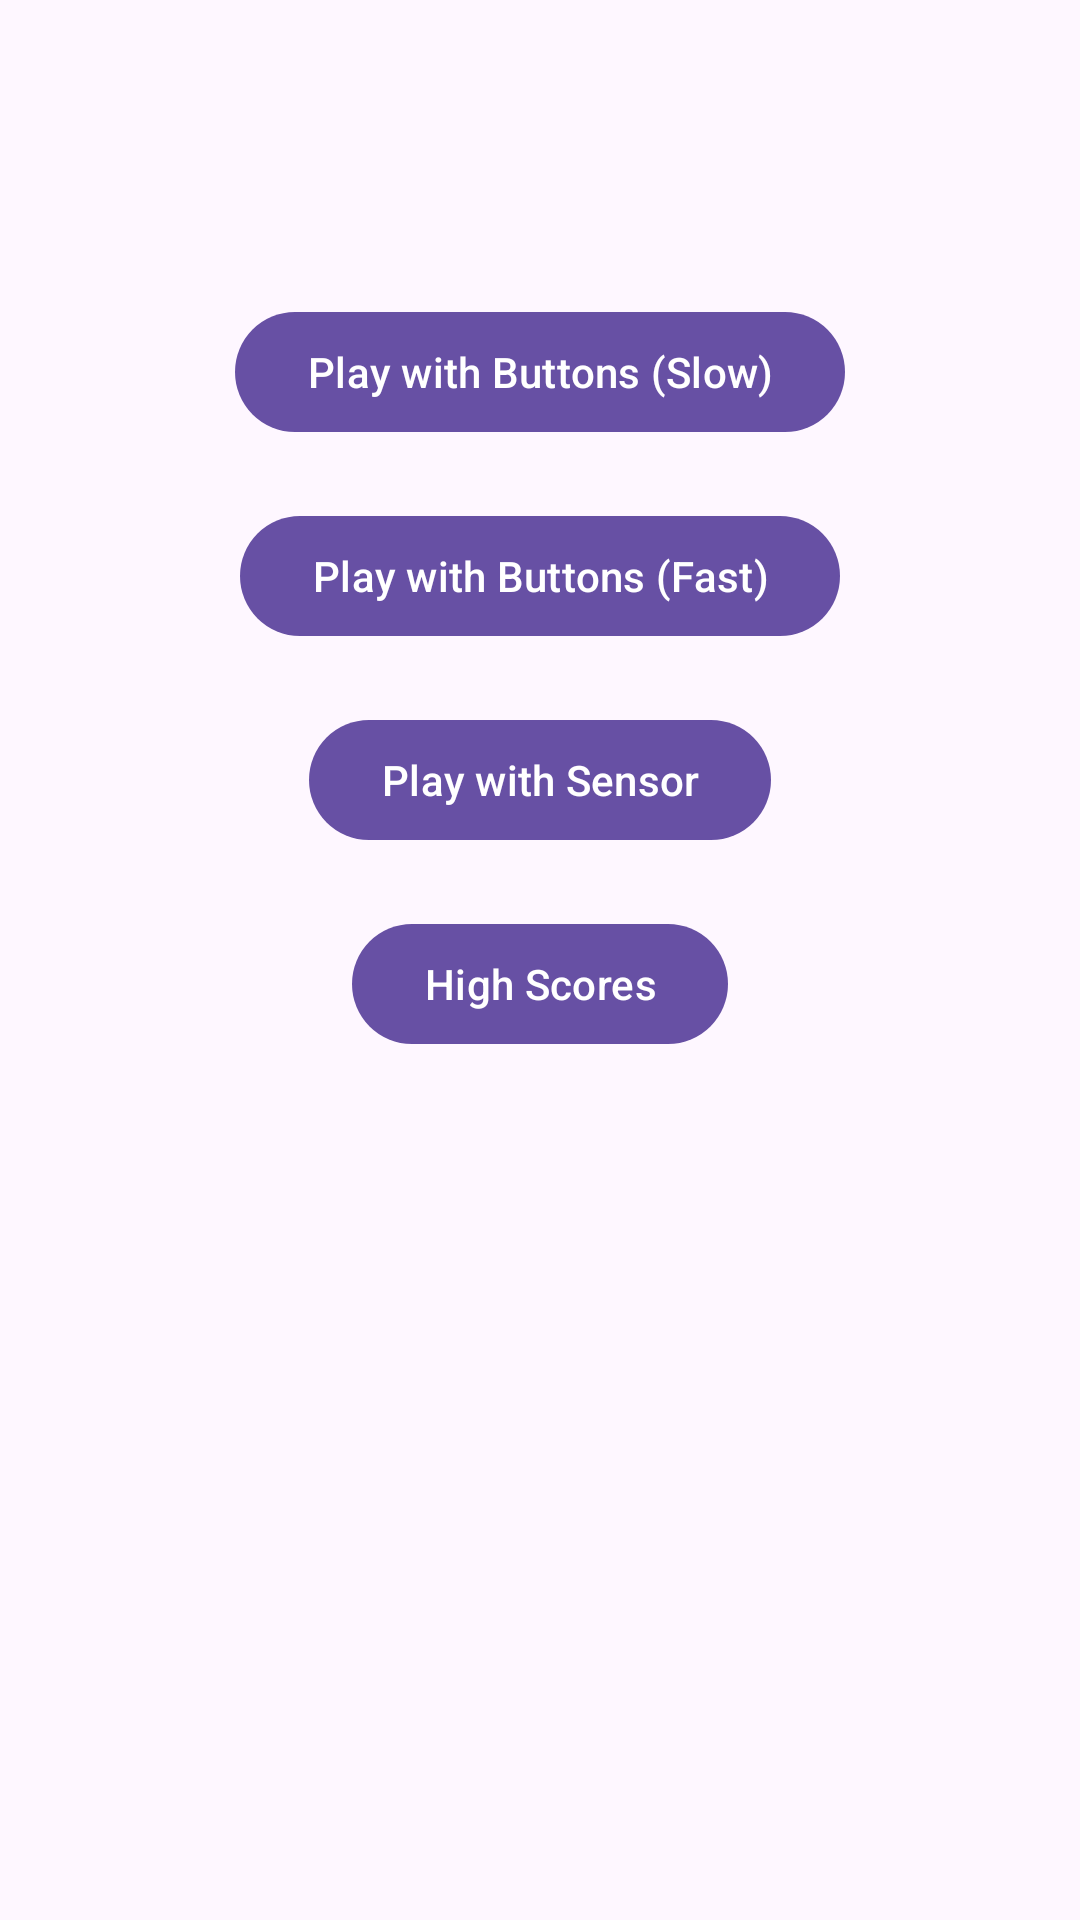

Here is an Android app screen rendered from its layout file. Give the layout XML and the strings, colors and styles it references.
<!-- AndroidManifest.xml: application theme Theme.BackupAvoidObstacles -->
<!-- res/layout/activity_menu.xml -->
<RelativeLayout xmlns:android="http://schemas.android.com/apk/res/android"
    xmlns:app="http://schemas.android.com/apk/res-auto"
    xmlns:tools="http://schemas.android.com/tools"
    android:layout_width="match_parent"
    android:layout_height="match_parent"
    tools:context=".MenuActivity">

    <com.google.android.material.button.MaterialButton
        android:id="@+id/btn_play_with_buttons_slow"
        android:layout_width="wrap_content"
        android:layout_height="wrap_content"
        android:text="Play with Buttons (Slow)"
        android:layout_centerHorizontal="true"
        android:layout_marginTop="100dp"/>

    <com.google.android.material.button.MaterialButton
        android:id="@+id/btn_play_with_buttons_fast"
        android:layout_width="wrap_content"
        android:layout_height="wrap_content"
        android:text="Play with Buttons (Fast)"
        android:layout_centerHorizontal="true"
        android:layout_below="@id/btn_play_with_buttons_slow"
        android:layout_marginTop="20dp"/>

    <com.google.android.material.button.MaterialButton
        android:id="@+id/btn_play_with_sensor"
        android:layout_width="wrap_content"
        android:layout_height="wrap_content"
        android:text="Play with Sensor"
        android:layout_centerHorizontal="true"
        android:layout_below="@id/btn_play_with_buttons_fast"
        android:layout_marginTop="20dp"/>

    <com.google.android.material.button.MaterialButton
        android:id="@+id/btn_high_scores"
        android:layout_width="wrap_content"
        android:layout_height="wrap_content"
        android:text="High Scores"
        android:layout_centerHorizontal="true"
        android:layout_below="@id/btn_play_with_sensor"
        android:layout_marginTop="20dp"/>
</RelativeLayout>
<!-- resources referenced by this layout -->
<resources>
  <style name="Theme.BackupAvoidObstacles" parent="Base.Theme.BackupAvoidObstacles" />
  <style name="Base.Theme.BackupAvoidObstacles" parent="Theme.Material3.DayNight.NoActionBar">
          
          
      </style>
</resources>
